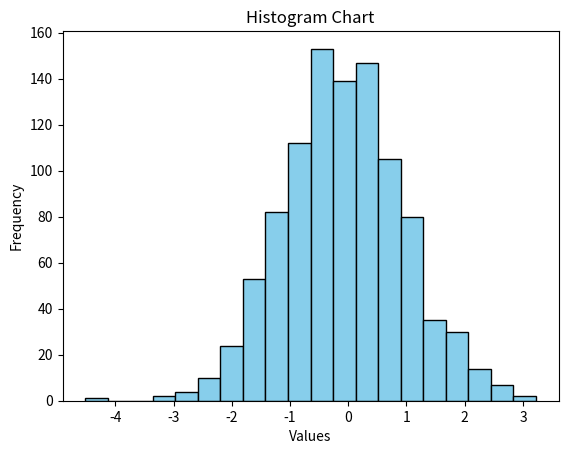

This figure's Python source:
import matplotlib.pyplot as plt
import numpy as np

data = np.random.randn(1000)

plt.clf()
plt.hist(data, bins=20, color='skyblue',edgecolor='black')
plt.title("Histogram Chart")

plt.xlabel("Values")
plt.ylabel("Frequency")
plt.show()